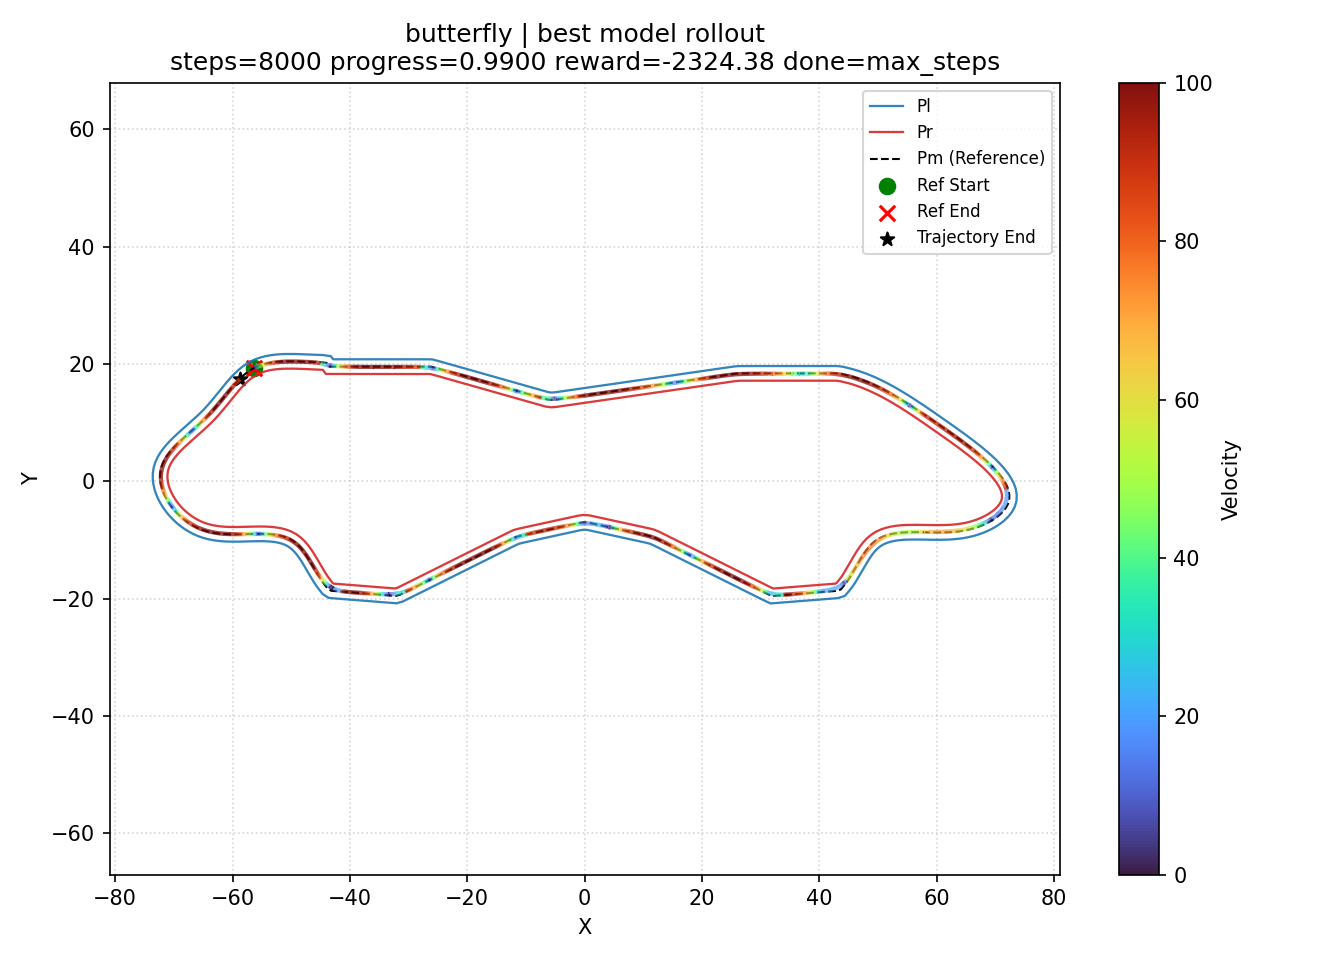

Data behind this chart, as committed beside it:
step, x, y, velocity
0, -56.32, 19.34, 0.0000000000
1, -56.32, 19.34, 0.02
2, -56.32, 19.34, 0.06
3, -56.32, 19.34, 0.12
4, -56.32, 19.34, 0.2
5, -56.32, 19.34, 0.3
6, -56.32, 19.34, 0.42
7, -56.32, 19.34, 0.56
8, -56.32, 19.34, 0.72
9, -56.32, 19.34, 0.9
10, -56.31, 19.34, 1.1
11, -56.31, 19.34, 1.32
12, -56.31, 19.34, 1.56
13, -56.31, 19.34, 1.82
14, -56.31, 19.34, 2.1
15, -56.31, 19.34, 2.4
16, -56.3, 19.34, 2.72
17, -56.3, 19.34, 3.06
18, -56.3, 19.34, 3.42
19, -56.29, 19.35, 3.8
20, -56.29, 19.35, 4.2
21, -56.29, 19.35, 4.62
22, -56.28, 19.35, 5.06
23, -56.28, 19.35, 5.52
24, -56.27, 19.35, 6
25, -56.26, 19.36, 6.5
26, -56.26, 19.36, 7.02
27, -56.25, 19.36, 7.56
28, -56.24, 19.37, 8.12
29, -56.24, 19.37, 8.7
30, -56.23, 19.37, 9.3
31, -56.22, 19.38, 9.92
32, -56.21, 19.38, 10.56
33, -56.2, 19.38, 11.22
34, -56.19, 19.39, 11.9
35, -56.17, 19.39, 12.6
36, -56.16, 19.4, 13.32
37, -56.15, 19.4, 14.06
38, -56.13, 19.41, 14.82
39, -56.12, 19.41, 15.6
40, -56.1, 19.42, 16.4
41, -56.09, 19.42, 17.22
42, -56.07, 19.43, 18.06
43, -56.05, 19.44, 18.92
44, -56.04, 19.44, 19.8
45, -56.02, 19.45, 20.7
46, -56, 19.46, 21.62
47, -55.97, 19.47, 22.56
48, -55.95, 19.48, 23.52
49, -55.93, 19.48, 24.5
50, -55.91, 19.49, 25.5
51, -55.88, 19.5, 26.52
52, -55.85, 19.51, 27.52
53, -55.83, 19.52, 28.54
54, -55.8, 19.53, 29.58
55, -55.77, 19.54, 30.64
56, -55.74, 19.55, 31.72
57, -55.71, 19.56, 32.82
58, -55.68, 19.57, 33.94
59, -55.65, 19.58, 35.08
... 7,941 more rows
